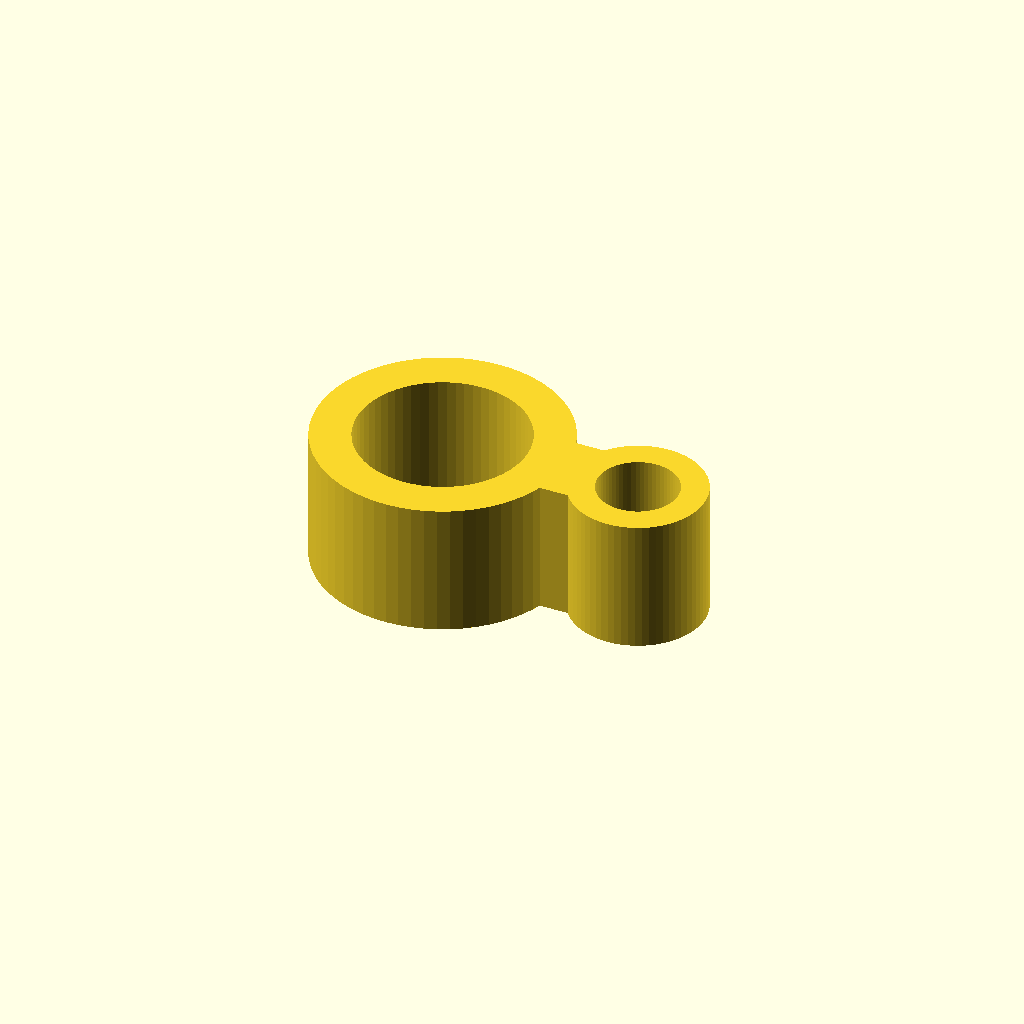
Cell 1 — every parameter at its default value.
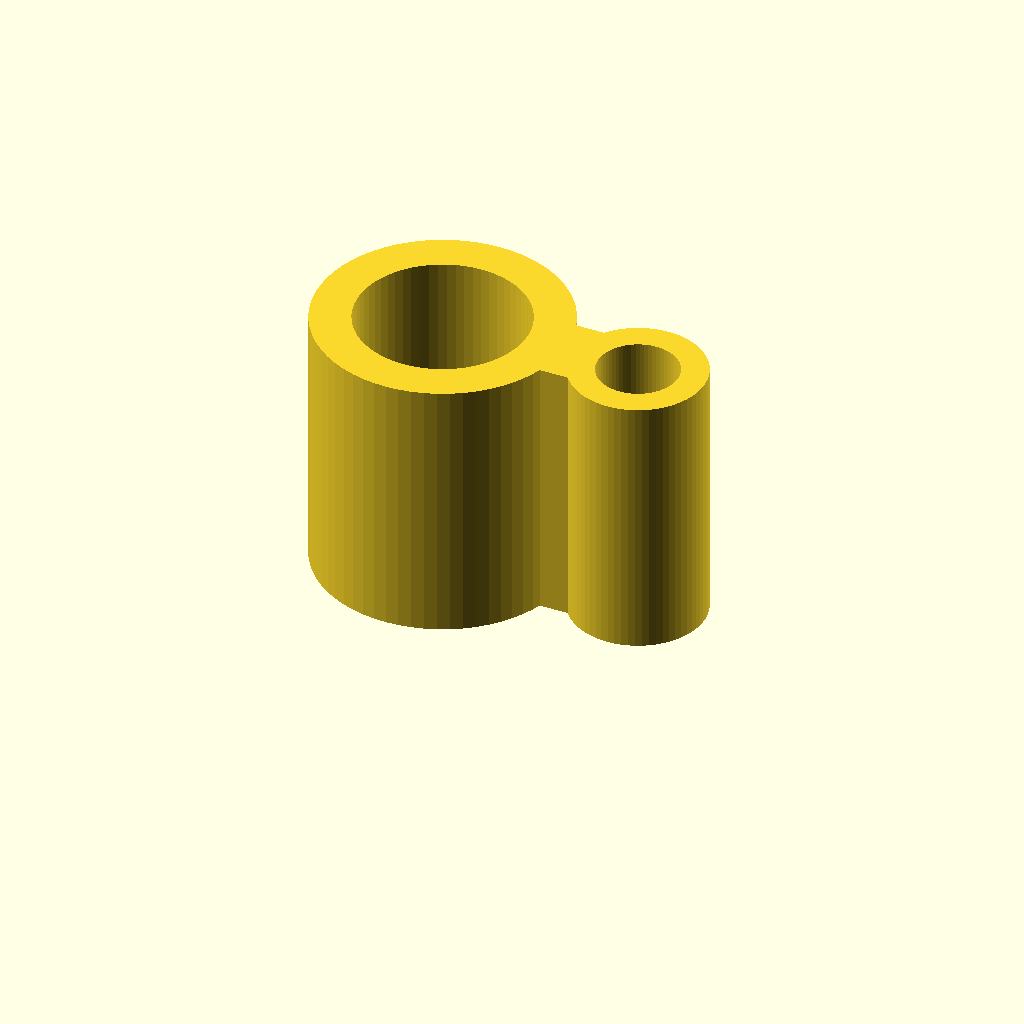
Cell 2: extrusion_height = 20 (everything else at default).
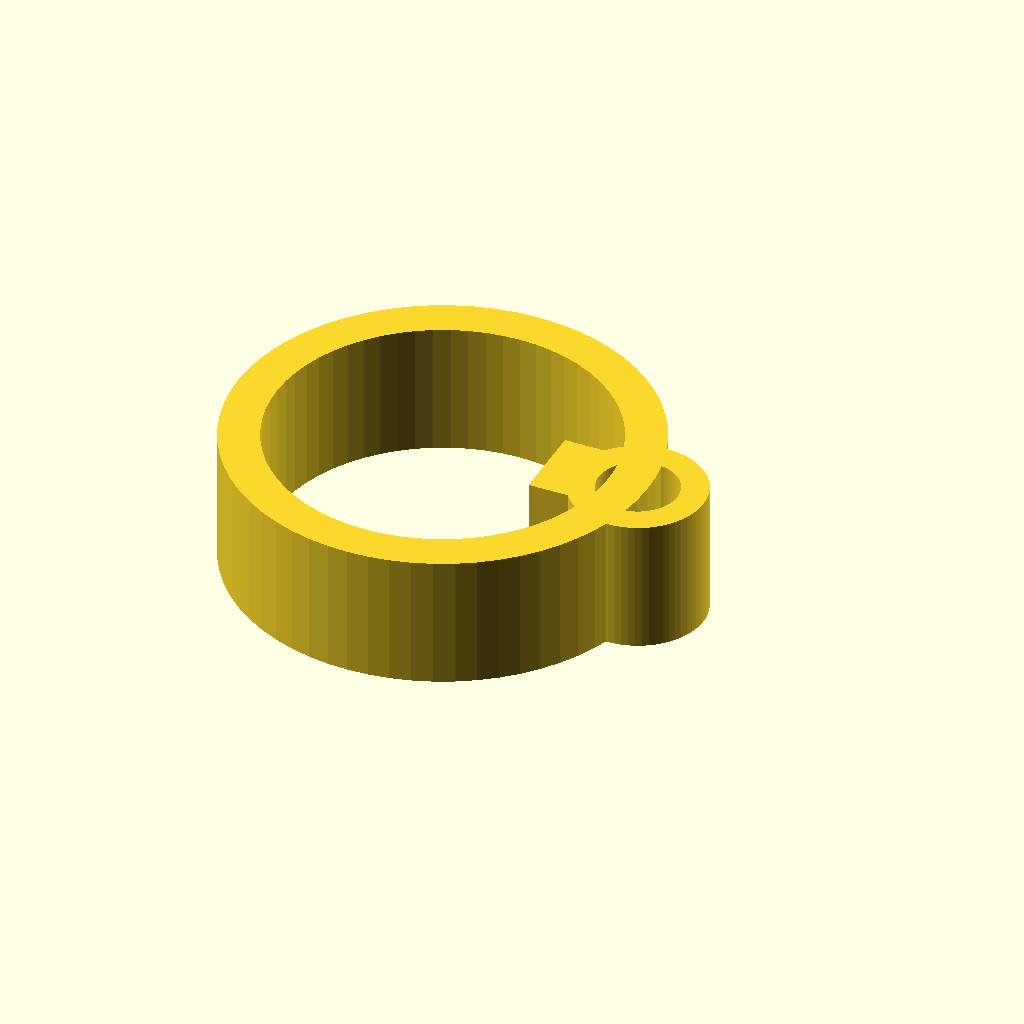
Cell 3: the same model with rod_ring_id = 25.4.
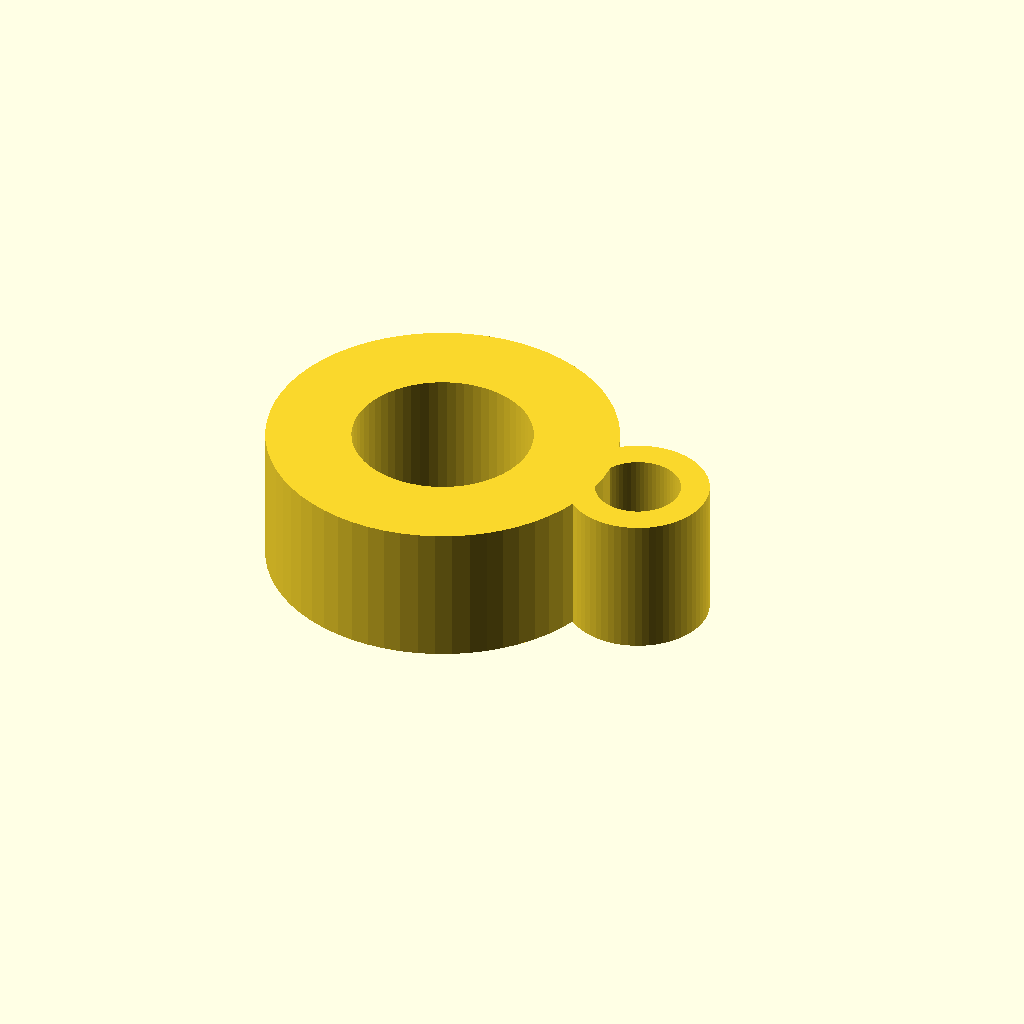
Cell 4: rod_ring_wall = 6 (everything else at default).
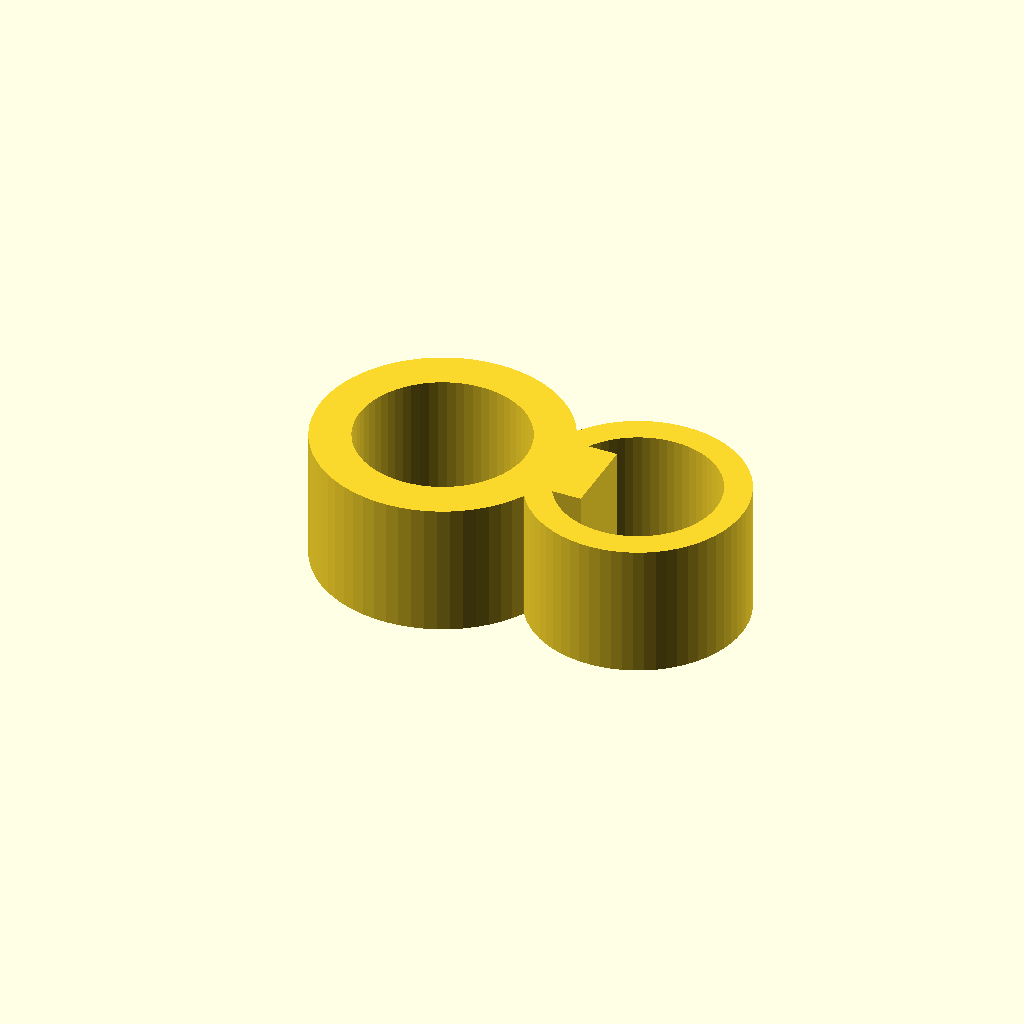
Cell 5: tubing_ring_id = 12 (everything else at default).
All cells are drawn from one camera (rotation 55°, 0°, 25°, orthographic, colour scheme Cornfield), so only the parameter changes between them.
Source of the model, bench/results/main-tiiny/code/tiiny_Qwen_Qwen3.6-27B/rod_tubing_clip_s1_a2.scad:
// Snap-on clip for 12.7 mm lab stand rod and 6 mm ID tubing
// Printed flat: 10 mm tall extrusion (Z) of a 2-D profile in the XY plane.

// Extrusion height (Z)
extrusion_height = 10;

// Rod ring dimensions
rod_ring_id = 12.7;          // Inner diameter of rod ring
rod_ring_wall = 3;           // Wall thickness of rod ring
rod_ring_od = rod_ring_id + 2 * rod_ring_wall; // Outer diameter of rod ring (18.7)

// Rod ring opening dimensions
rod_opening_width = 10;      // Width of the opening on the -X side
rod_opening_half_width = rod_opening_width / 2;

// Tubing ring dimensions
tubing_ring_id = 6;          // Inner diameter of tubing ring
tubing_ring_wall = 2;        // Wall thickness of tubing ring
tubing_ring_od = tubing_ring_id + 2 * tubing_ring_wall; // Outer diameter of tubing ring (10)
tubing_ring_center_x = 15;   // X position of tubing ring center

// Tubing ring opening dimensions
tubing_opening_width = 4.5;  // Width of the opening on the +X side
tubing_opening_half_width = tubing_opening_width / 2;

// Bridge dimensions
bridge_x_start = 8;          // Start X of the bridge
bridge_x_end = 12;           // End X of the bridge
bridge_width = 6;            // Width of the bridge in Y
bridge_half_width = bridge_width / 2;

// Resolution for curved shapes
$fn = 64;

// Extrude the profile to create the 3D part
linear_extrude(height = extrusion_height, center = false, convexity = 10)
{
    // Union of all profile parts
    union()
    {
        // Rod ring centered at origin with opening on -X side
        difference()
        {
            // Outer circle of rod ring
            circle(d = rod_ring_od);
            
            // Inner hole of rod ring
            circle(d = rod_ring_id);
            
            // Opening cut on -X side: x < 0 and -5 < y < 5
            // The spec says: "everything with x < 0 and -5 < y < 5 is removed from this ring"
            // We cut a large rectangle covering x < 0 and y in [-5, 5]
            // To ensure it cuts through the ring completely, we extend it far to the left
            translate([-rod_ring_od - 1, 0])
                square([rod_ring_od + 1, rod_opening_width + 0.02], center = true);
        }
        
        // Tubing ring centered at (15, 0) with opening on +X side
        translate([tubing_ring_center_x, 0])
        difference()
        {
            // Outer circle of tubing ring
            circle(d = tubing_ring_od);
            
            // Inner hole of tubing ring
            circle(d = tubing_ring_id);
            
            // Opening cut on +X side: x > 15 and -2.25 < y < 2.25
            // The spec says: "x > 15 and -2.25 < y < 2.25"
            // We cut a large rectangle covering x > 0 (relative to center) and y in [-2.25, 2.25]
            // To ensure it cuts through the ring completely, we extend it far to the right
            translate([tubing_ring_od + 1, 0])
                square([tubing_ring_od + 1, tubing_opening_width + 0.02], center = true);
        }
        
        // Bridge connecting the two rings
        // Spec: "solid bridge 6 mm wide (Y) between x = 8 and x = 12"
        translate([(bridge_x_start + bridge_x_end) / 2, 0])
            square([bridge_x_end - bridge_x_start, bridge_width], center = true);
    }
}
Parameter table extracted from the source (name, type, default, range or options):
extrusion_height: number, default 10
rod_ring_id: number, default 12.7
rod_ring_wall: number, default 3
rod_opening_width: number, default 10
tubing_ring_id: number, default 6
tubing_ring_wall: number, default 2
tubing_ring_center_x: number, default 15
tubing_opening_width: number, default 4.5
bridge_x_start: number, default 8
bridge_x_end: number, default 12
bridge_width: number, default 6
